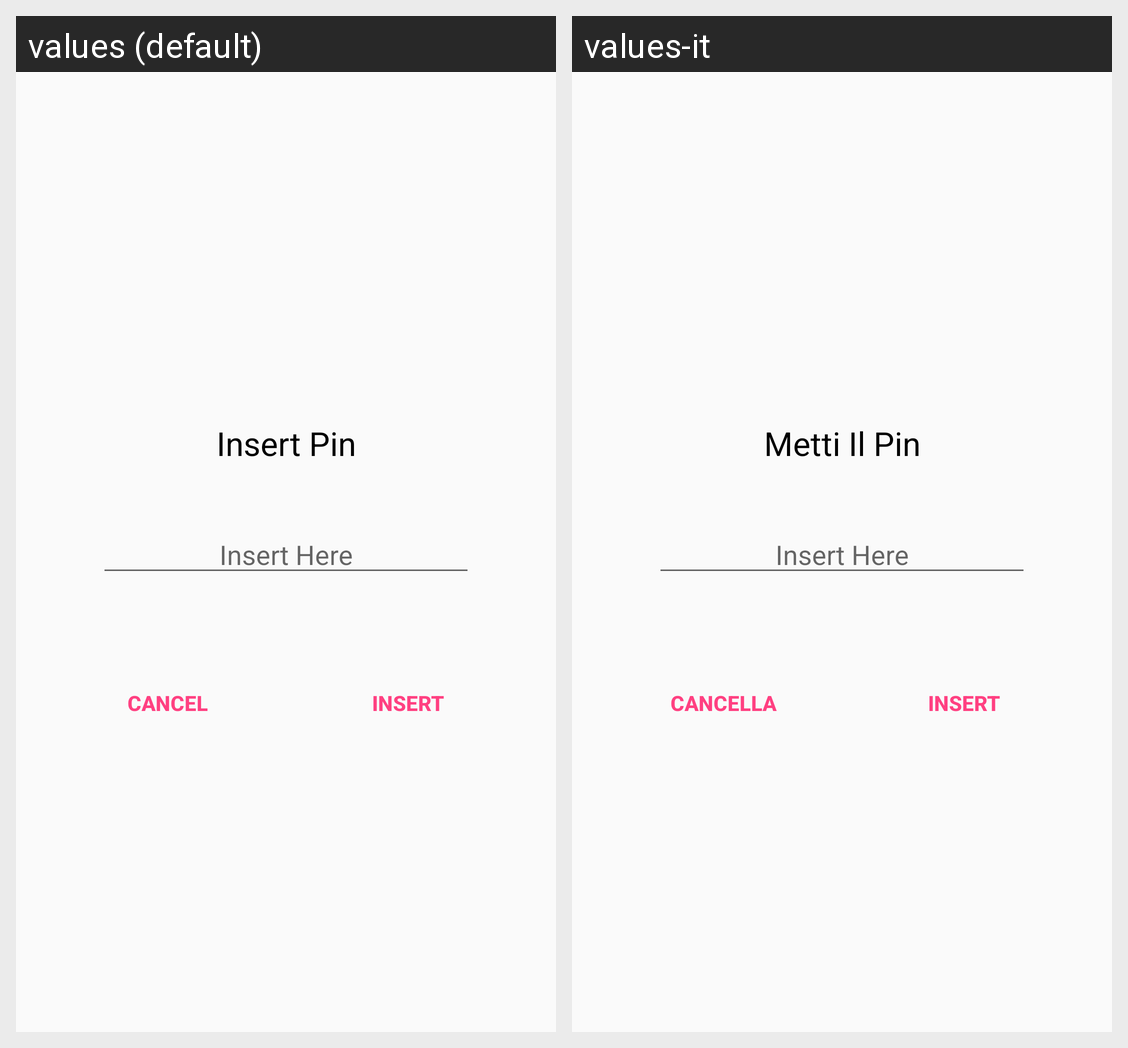

The Android screen above is rendered under two locales of the same app. Produce the string resources it draws, with the default and per-locale values.
Android screen res/layout/custom_dialog_insertpin.xml rendered under 2 locales, left to right: values (default), values-it. Device: Nexus 5 (rendered at 1080×1920; each locale shown at half size, 540×960, under a caption strip naming it); theme AppTheme.
Strings drawn on this screen, with the default value and each locale's value (text and hints the layout hard-codes, and strings that could not be matched under every locale, appear in the picture but are not listed):

insert
  values: INSERT
  values-it: INSERT  [not translated; the default value is used]

insert_pin
  values: Insert Pin
  values-it: Metti Il ​Pin

cancel
  values: CANCEL
  values-it: Cancella
